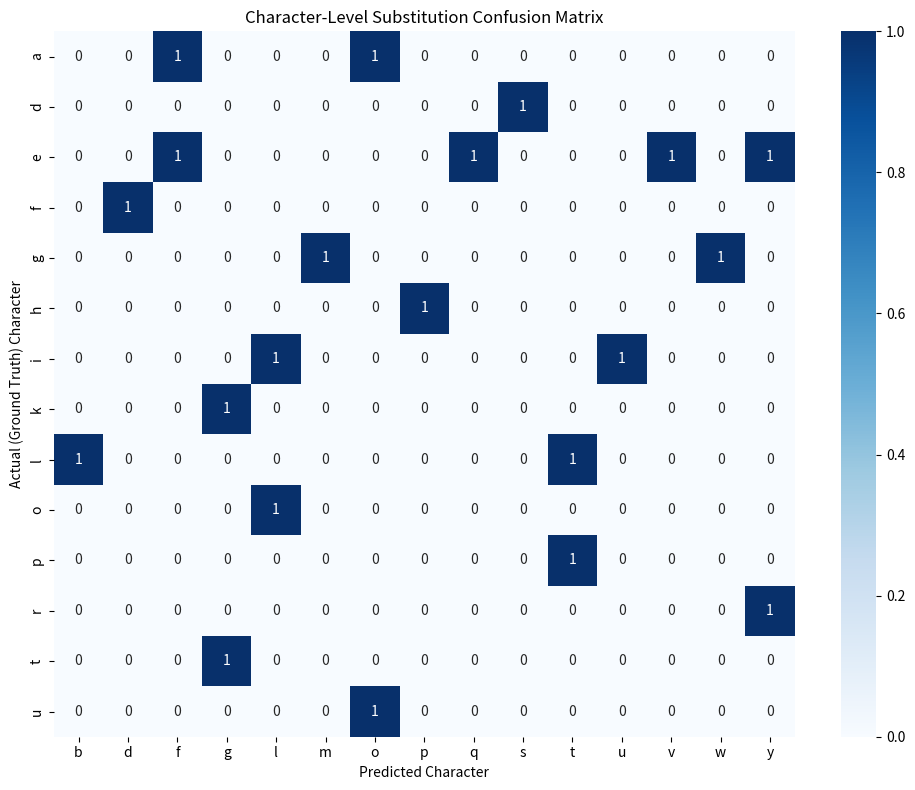
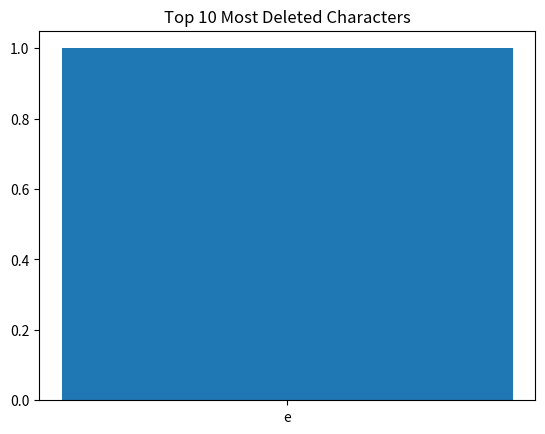

Recreate these plots in Python, in order.
import difflib
import json
from collections import Counter

import matplotlib.pyplot as plt
import numpy as np
import seaborn as sns


def plot_accuracy(train_accuracy, test_accuracy, epochs_arr):
    # Plot accuracy
    plt.subplot(1, 1, 1)
    plt.plot(epochs_arr, train_accuracy, label=f"Training Accuracy", color="blue")
    plt.plot(epochs_arr, test_accuracy, label=f"Testing Accuracy", color="red")
    plt.xlabel("Epochs")
    plt.ylabel("Accuracy")
    plt.title(f"Accuracy vs Epochs")
    plt.legend()
    plt.tight_layout()
    plt.show()


def plot_loss(train_loss, test_loss, epochs_arr):
    # Plot Loss
    plt.subplot(1, 1, 1)
    plt.plot(epochs_arr, train_loss, label=f"Training Loss", color="blue")
    plt.plot(epochs_arr, test_loss, label=f"Testing Loss", color="red")
    plt.xlabel("Epochs")
    plt.ylabel("Loss")
    plt.title(f"Loss vs Epochs")
    plt.legend()
    plt.tight_layout()
    plt.show()


def plot_learning_rate(learning_rate, epochs_arr):
    plt.subplot(1, 1, 1)
    plt.plot(epochs_arr, learning_rate, label=f"Learning Rate", color="blue")
    plt.xlabel("Epochs")
    plt.ylabel("Learning Rate")
    plt.title(f"Learning Rate vs Epochs")
    plt.legend()
    plt.tight_layout()
    plt.show()


def get_error_chars(ground_truths, predictions):
    substitutions = Counter()
    insertions = Counter()
    deletions = Counter()

    for gt, pred in zip(ground_truths, predictions):
        matcher = difflib.SequenceMatcher(None, gt, pred)
        for tag, i1, i2, j1, j2 in matcher.get_opcodes():
            if tag == "replace":
                for c1, c2 in zip(gt[i1:i2], pred[j1:j2]):
                    substitutions[(c1, c2)] += 1
            elif tag == "delete":
                for c in gt[i1:i2]:
                    deletions[c] += 1
            elif tag == "insert":
                for c in pred[j1:j2]:
                    insertions[c] += 1
    # Plot top deletions
    top_deletions = deletions.most_common(5)
    chars, counts = zip(*top_deletions)
    plt.bar(chars, counts)
    plt.title("Top 10 Most Deleted Characters")
    plt.show()


def make_heatmap(ground_truths, predictions):
    # Track substitutions
    subs = Counter()

    # Go through all string pairs
    for gt, pred in zip(ground_truths, predictions):
        matcher = difflib.SequenceMatcher(None, gt, pred)
        for tag, i1, i2, j1, j2 in matcher.get_opcodes():
            if tag == "replace":
                for c1, c2 in zip(gt[i1:i2], pred[j1:j2]):
                    subs[(c1, c2)] += 1

    # Get sorted list of unique characters from all substitutions
    actual_chars = sorted(set(k[0] for k in subs))
    predicted_chars = sorted(set(k[1] for k in subs))

    # Create label index maps
    actual_idx = {c: i for i, c in enumerate(actual_chars)}
    pred_idx = {c: i for i, c in enumerate(predicted_chars)}

    # Initialize matrix
    matrix = np.zeros((len(actual_chars), len(predicted_chars)), dtype=int)

    # Fill matrix
    for (a, p), count in subs.items():
        i = actual_idx[a]
        j = pred_idx[p]
        matrix[i][j] = count

    # Plot it
    plt.figure(figsize=(10, 8))
    sns.heatmap(
        matrix,
        annot=True,
        fmt="d",
        xticklabels=predicted_chars,
        yticklabels=actual_chars,
        cmap="Blues",
    )
    plt.xlabel("Predicted Character")
    plt.ylabel("Actual (Ground Truth) Character")
    plt.title("Character-Level Substitution Confusion Matrix")
    plt.tight_layout()
    plt.show()


# testing
ground_truths = [
    "fight",
    "the",
    "quick",
    "green",
    "bike",
    "echo",
    "dreamer",
    "loud",
    "beach",
    "brown",
    "fog",
    "sand",
    "wild",
    "air",
    "cloudy",
    "greenish",
    "silence",
    "dark",
    "happy",
    "purple",
    "shadow",
    "cake",
    "mountain",
    "laughing",
    "lazy",
    "dance",
    "tiger",
    "tree",
    "sing",
    "study",
    "make",
    "smile",
    "hope",
    "field",
    "soft",
    "love",
    "fast",
    "lightning",
    "fish",
    "sun",
    "silver",
    "quickly",
    "journey",
    "peacefully",
    "apple",
    "car",
    "yellow",
    "build",
    "beautiful",
    "go",
    "quietly",
    "fear",
    "sleep",
    "river",
    "slow",
    "old",
    "yell",
    "snow",
    "gold",
    "run",
    "rock",
    "young",
    "faster",
    "wind",
    "star",
    "mountain",
    "peaceful",
    "music",
    "strong",
    "songbird",
    "bright",
    "jump",
    "red",
    "tired",
    "song",
    "planet",
    "coffee",
    "stone",
    "sea",
    "hard",
    "moon",
    "start",
    "rain",
    "space",
    "create",
    "hill",
    "jump",
    "water",
    "road",
    "wave",
    "white",
    "forest",
    "fight",
    "black",
    "brave",
    "fly",
    "green",
    "cat",
    "light",
    "soar",
]

predictions = [
    "fight",
    "ghe",
    "quick",
    "gryen",
    "blke",
    "echo",
    "dreamer",
    "lood",
    "beach",
    "brown",
    "fog",
    "sfnd",
    "wild",
    "air",
    "cloudy",
    "greenush",
    "silence",
    "dork",
    "happy",
    "purple",
    "shasow",
    "cage",
    "mountain",
    "laumhing",
    "lazy",
    "dance",
    "tiger",
    "trae",
    "sing",
    "study",
    "make",
    "smibe",
    "hope",
    "field",
    "slft",
    "love",
    "fast",
    "ligptning",
    "fish",
    "sun",
    "silver",
    "quickly",
    "journey",
    "peacefully",
    "apple",
    "car",
    "yellow",
    "build",
    "beautidul",
    "go",
    "quietly",
    "ffar",
    "sleet",
    "river",
    "slow",
    "old",
    "yell",
    "snow",
    "gotd",
    "run",
    "rock",
    "young",
    "faster",
    "wind",
    "star",
    "mountain",
    "peaceful",
    "music",
    "styong",
    "songbird",
    "briwht",
    "jump",
    "rqd",
    "tired",
    "song",
    "planet",
    "coffee",
    "stone",
    "sea",
    "hard",
    "moon",
    "start",
    "rain",
    "space",
    "crvate",
    "hill",
    "jump",
    "water",
    "road",
    "wave",
    "white",
    "forest",
    "fight",
    "black",
    "brave",
    "fly",
    "green",
    "cat",
    "light",
    "soar",
]
make_heatmap(ground_truths, predictions)
get_error_chars(ground_truths, predictions)

# with open('./pre-trained/cnn2/history.json', 'r') as f:
#     history = json.load(f)

# epochs = list(range(1, len(history['tr_loss']) + 1))
# plot_accuracy(history['tr_acc'], history['val_acc'], epochs)
# plot_loss(history['tr_loss'], history['val_loss'], epochs)
